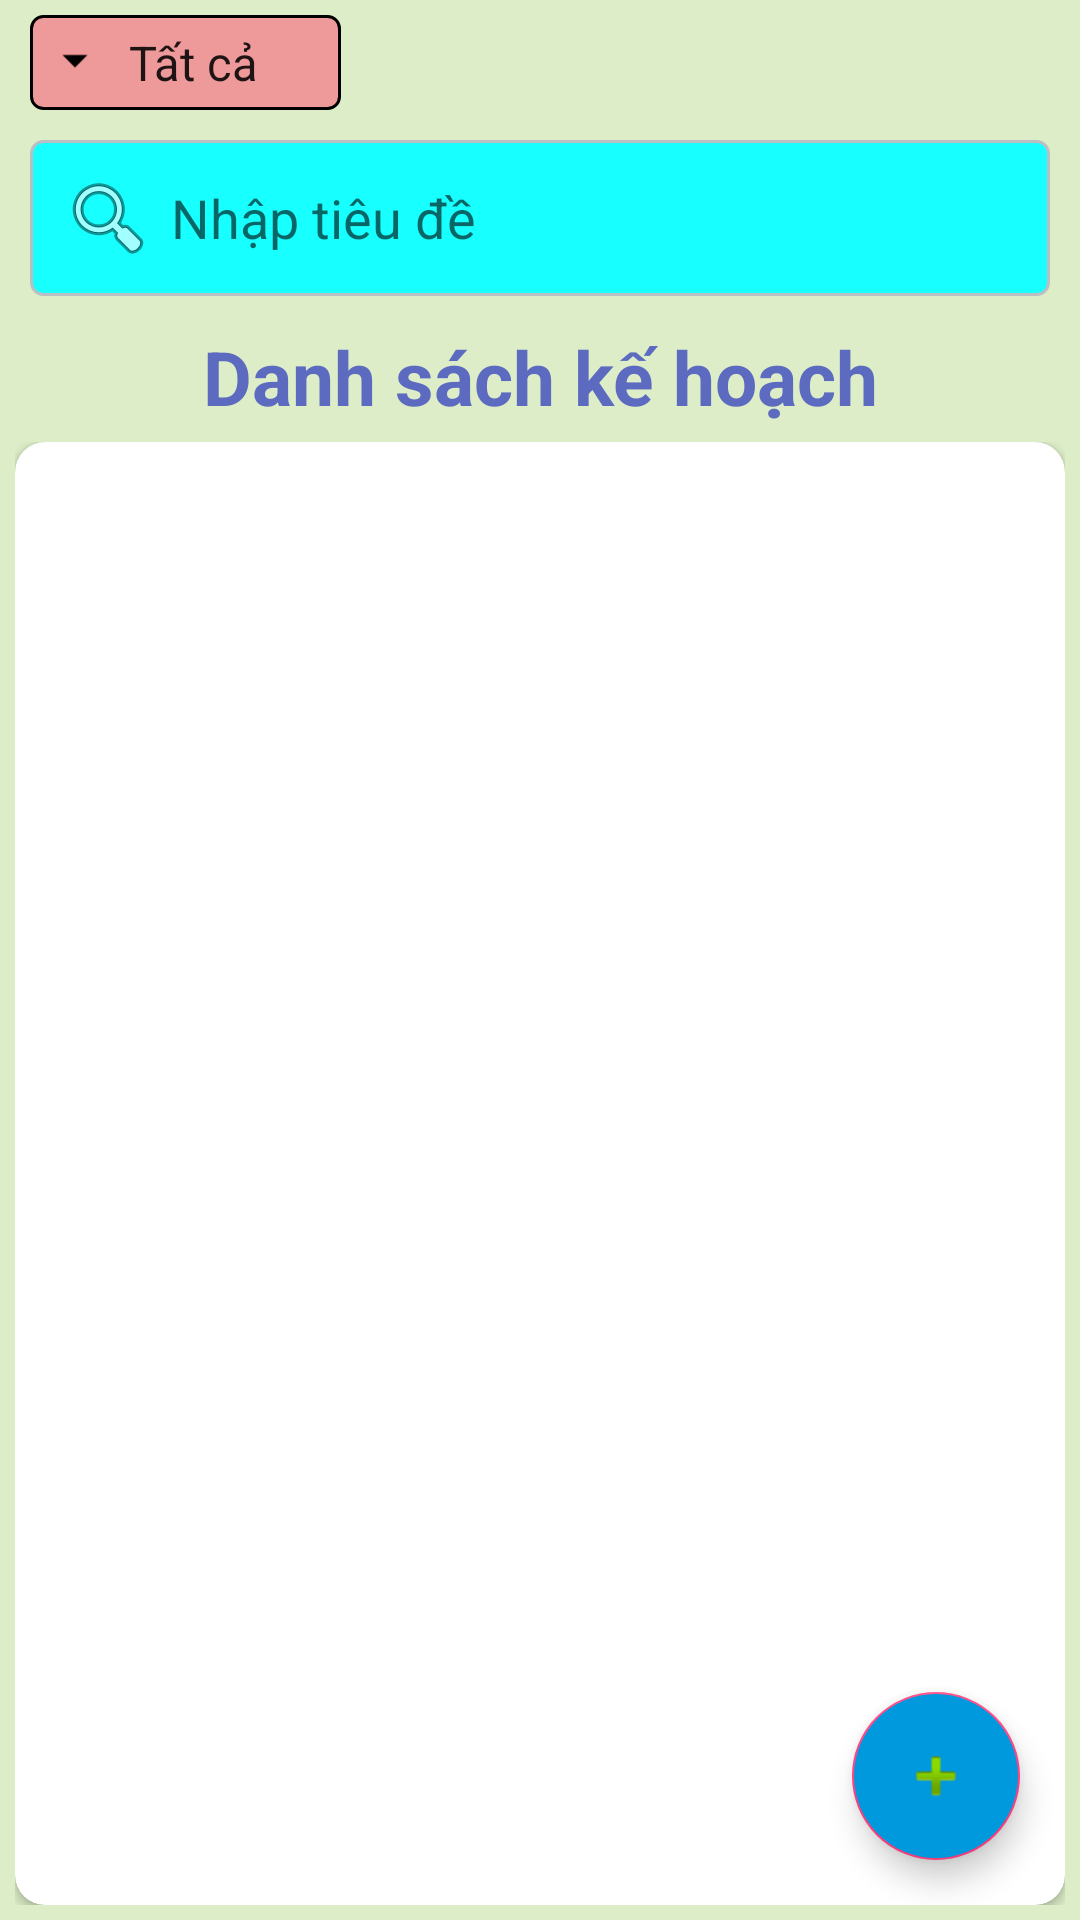

Produce the Android XML layout that renders to this screen, including the resource entries it uses.
<!-- AndroidManifest.xml: application theme AppTheme -->
<!-- res/layout/fragment_quan_li_ke_hoach.xml -->
<?xml version="1.0" encoding="utf-8"?>
<LinearLayout xmlns:android="http://schemas.android.com/apk/res/android"
    xmlns:app="http://schemas.android.com/apk/res-auto"
    xmlns:tools="http://schemas.android.com/tools"
    android:id="@+id/llQlkh"
    android:layout_width="match_parent"
    android:layout_height="match_parent"
    android:background="#dcedc8"
    android:orientation="vertical">

    <RelativeLayout
        android:layout_width="match_parent"
        android:layout_height="wrap_content">

        <Spinner
            android:id="@+id/spStateQlkh"
            android:layout_width="wrap_content"
            android:layout_height="wrap_content"
            android:layout_marginStart="10dp"
            android:layout_marginLeft="10dp"
            android:layout_marginTop="5dp"
            android:background="@drawable/bg_state_qlts"
            android:entries="@array/state_array_qlyc"
            android:padding="5dp"
            android:paddingStart="25dp"
            android:paddingLeft="25dp"
            tools:ignore="RtlSymmetry" />

        <ImageView
            android:layout_width="20dp"
            android:layout_height="20dp"
            android:layout_marginStart="15dp"
            android:layout_marginLeft="15dp"
            android:layout_marginTop="10dp"
            android:background="@drawable/ic_drop_down"
            android:contentDescription="@null" />

        <EditText
            android:id="@+id/edtSearchQlkh"
            android:layout_width="match_parent"
            android:layout_height="wrap_content"
            android:layout_below="@id/spStateQlkh"
            android:layout_margin="10dp"
            android:background="@drawable/bg_search_qlts"
            android:drawableStart="@android:drawable/ic_menu_search"
            android:drawableLeft="@android:drawable/ic_menu_search"
            android:drawablePadding="5dp"
            android:hint="@string/hint_nhap_tieu_de_yeu_cau"
            android:importantForAutofill="no"
            android:inputType="text"
            android:padding="10dp"
            android:paddingEnd="45dp"
            android:paddingRight="45dp"
            android:textColor="@color/colorBlueMedium"
            android:windowSoftInputMode="stateHidden"
            tools:ignore="RtlSymmetry"
            tools:targetApi="o" />

        <ImageView
            android:id="@+id/imgClearInputQlkh"
            android:layout_width="25dp"
            android:layout_height="25dp"
            android:layout_below="@id/spStateQlkh"
            android:layout_alignParentEnd="true"
            android:layout_alignParentRight="true"
            android:layout_marginTop="25dp"
            android:layout_marginEnd="20dp"
            android:layout_marginRight="20dp"
            android:background="@drawable/ic_close"
            android:contentDescription="@null" />
    </RelativeLayout>

    <TextView
        android:layout_width="match_parent"
        android:layout_height="wrap_content"
        android:gravity="center"
        android:paddingBottom="5dp"
        android:text="@string/label_danh_sach_ke_hoach"
        android:textColor="#5c6bc0"
        android:textSize="25sp"
        android:textStyle="bold" />

    <FrameLayout
        android:layout_width="match_parent"
        android:layout_height="match_parent"
        android:layout_marginStart="5dp"
        android:layout_marginEnd="5dp"
        android:layout_marginBottom="5dp">

        <android.support.v7.widget.CardView
            android:layout_width="match_parent"
            android:layout_height="match_parent"
            app:cardCornerRadius="10dp">

            <FrameLayout
                android:layout_width="match_parent"
                android:layout_height="match_parent">

                <TextView
                    android:id="@+id/tvKeHoachNotFound"
                    android:layout_width="wrap_content"
                    android:layout_height="wrap_content"
                    android:layout_gravity="center_horizontal"
                    android:layout_marginTop="30dp"
                    android:text="@string/label_not_found_ke_hoach"
                    android:textStyle="bold"
                    android:visibility="gone" />

                <android.support.v7.widget.RecyclerView
                    android:id="@+id/recyclerViewQlkh"
                    android:layout_width="match_parent"
                    android:layout_height="match_parent"
                    android:layout_marginTop="5dp"
                    android:layout_marginEnd="3dp"
                    android:layout_marginRight="3dp"
                    android:layout_marginBottom="5dp"
                    android:scrollbarSize="3sp"
                    android:scrollbarThumbVertical="@android:color/holo_red_light"
                    android:scrollbars="vertical" />
            </FrameLayout>
        </android.support.v7.widget.CardView>

        <android.support.design.widget.FloatingActionButton
            android:id="@+id/btnTaoMoiKH"
            android:layout_width="wrap_content"
            android:layout_height="wrap_content"
            android:layout_gravity="bottom|right"
            android:layout_margin="15dp"
            android:backgroundTint="@color/colorBlueMedium"
            android:src="@android:drawable/ic_input_add"
            tools:ignore="RtlHardcoded,UnusedAttribute" />
    </FrameLayout>
</LinearLayout>
<!-- resources referenced by this layout -->
<resources>
  <string-array name="state_array_qlyc">
          <item>Tất cả</item>
          <item>Chưa duyệt</item>
          <item>Đã xác nhận</item>
          <item>Đã duyệt</item>
      </string-array>
  <color name="colorBlueMedium">#0099dd</color>r&gt;
  <!-- drawable bg_search_qlts (drawable) -->
  <?xml version="1.0" encoding="UTF-8"?>
  <shape xmlns:android="http://schemas.android.com/apk/res/android">
      <stroke
          android:width="1dp"
          android:color="@color/colorGrayMedium" />
      <corners android:radius="4dp" />
      <solid android:color="#18ffff" />
  </shape>
  <!-- drawable bg_state_qlts (drawable) -->
  <?xml version="1.0" encoding="UTF-8"?>
  <shape xmlns:android="http://schemas.android.com/apk/res/android">
      <stroke
          android:width="1dp"
          android:color="@android:color/black" />
      <corners android:radius="4dp" />
      <solid android:color="#ef9a9a" />
  </shape>
  <!-- drawable ic_drop_down: png bitmap (drawable-xxxhdpi, 238 bytes) -->
  <string name="hint_nhap_tieu_de_yeu_cau">Nhập tiêu đề</string>
  <string name="label_danh_sach_ke_hoach">Danh sách kế hoạch</string>
  <string name="label_not_found_ke_hoach">Không tìm thấy kế hoạch</string>
  <style name="AppTheme" parent="Theme.AppCompat.Light.NoActionBar">
          
          <item name="colorPrimary">@color/colorPrimary</item>
          <item name="colorPrimaryDark">@color/colorPrimaryDark</item>
          <item name="colorAccent">@color/colorAccent</item>
      </style>
  <color name="colorGrayMedium">#babfc4</color>
  <color name="colorPrimary">#3F51B5</color>
  <color name="colorPrimaryDark">#303F9F</color>
  <color name="colorAccent">#FF4081</color>
</resources>
